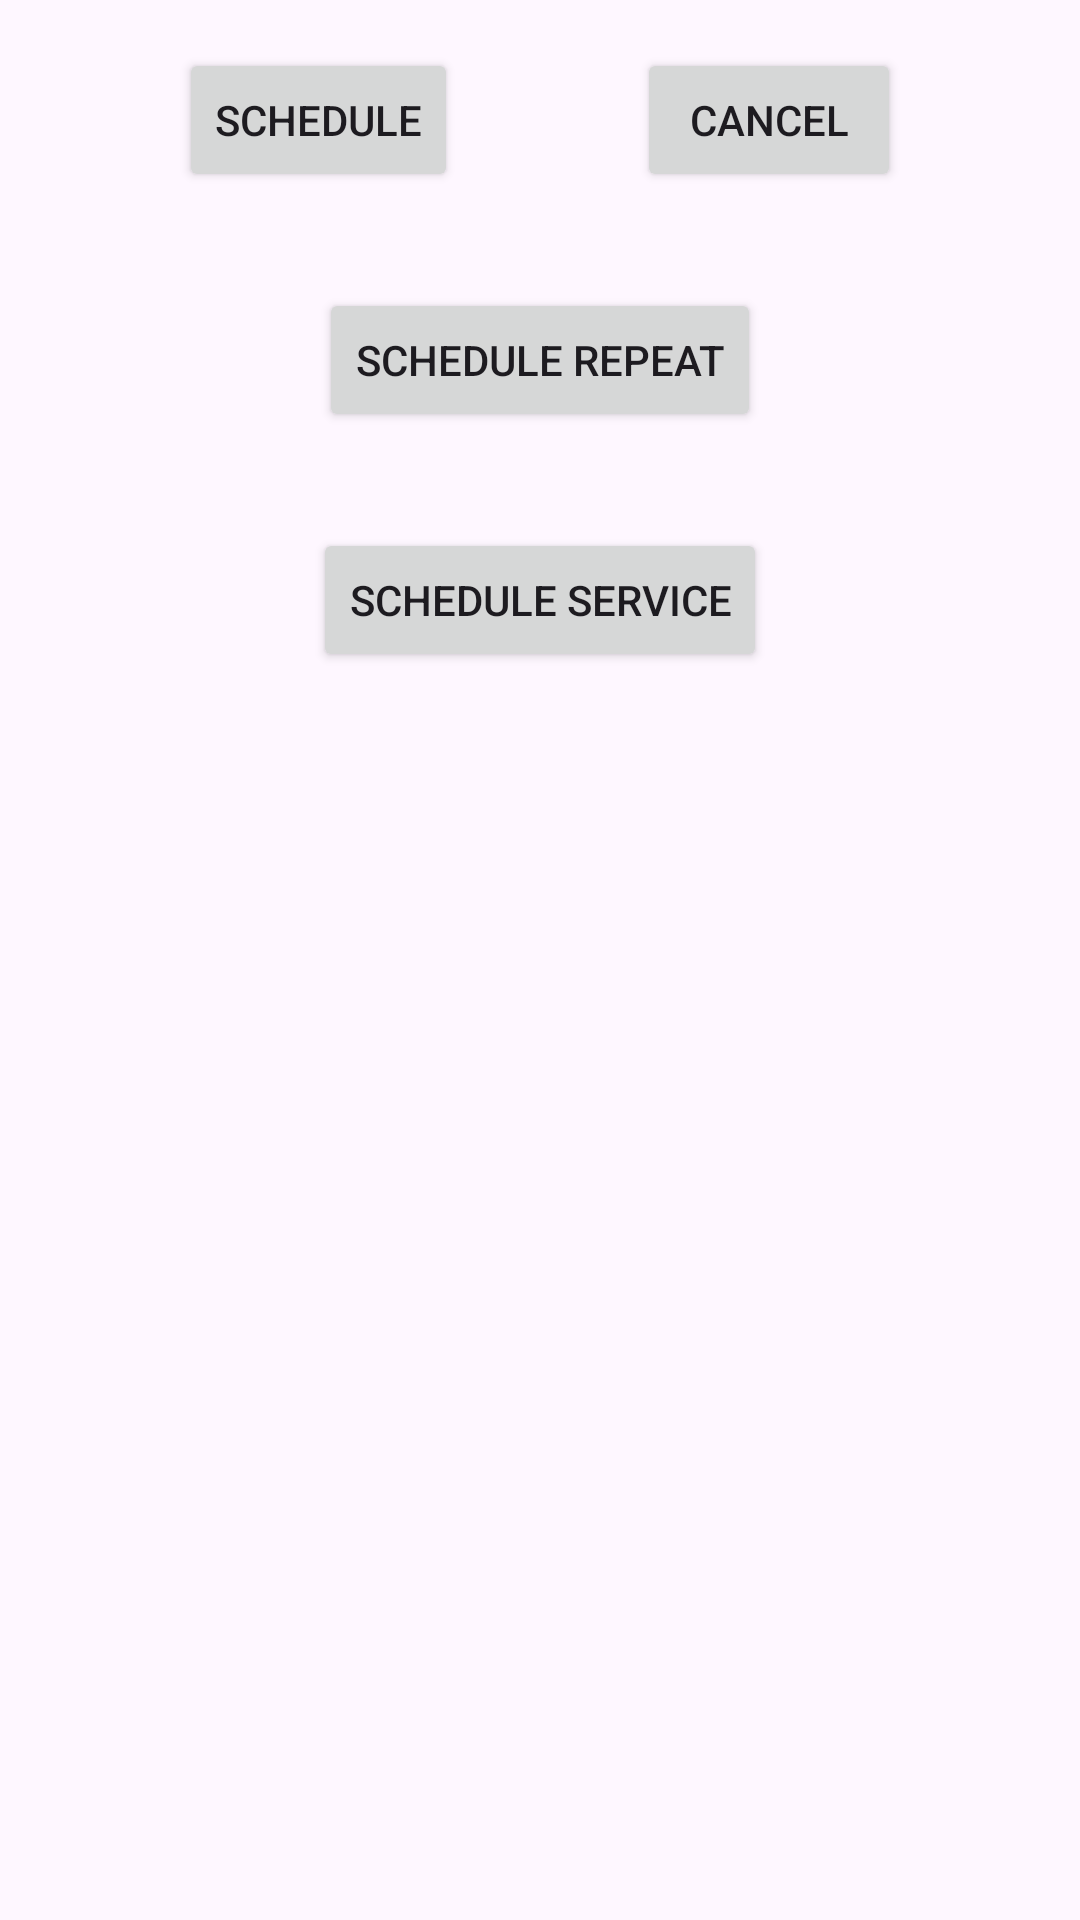

This screen was rendered from an Android layout file. Write that file and the resources it references.
<!-- AndroidManifest.xml: application theme Theme.KotlinTimers -->
<!-- res/layout/activity_alarm.xml -->
<?xml version="1.0" encoding="utf-8"?>
<androidx.constraintlayout.widget.ConstraintLayout xmlns:android="http://schemas.android.com/apk/res/android"
    xmlns:app="http://schemas.android.com/apk/res-auto"
    xmlns:tools="http://schemas.android.com/tools"
    android:layout_width="match_parent"
    android:layout_height="match_parent"
    tools:context=".view.AlarmActivity">

    <Button
        android:id="@+id/btnScheduleAlarm"
        android:layout_width="wrap_content"
        android:layout_height="wrap_content"
        android:layout_marginTop="16dp"
        android:text="Schedule"
        app:layout_constraintEnd_toStartOf="@+id/btnCancelAlarm"
        app:layout_constraintHorizontal_bias="0.5"
        app:layout_constraintStart_toStartOf="parent"
        app:layout_constraintTop_toTopOf="parent" />

    <Button
        android:id="@+id/btnCancelAlarm"
        android:layout_width="wrap_content"
        android:layout_height="wrap_content"
        android:layout_marginTop="16dp"
        android:text="Cancel"
        app:layout_constraintEnd_toEndOf="parent"
        app:layout_constraintHorizontal_bias="0.5"
        app:layout_constraintStart_toEndOf="@+id/btnScheduleAlarm"
        app:layout_constraintTop_toTopOf="parent" />

    <Button
        android:id="@+id/btnScheduleRepeat"
        android:layout_width="wrap_content"
        android:layout_height="wrap_content"
        android:layout_marginTop="32dp"
        android:text="Schedule repeat"
        app:layout_constraintEnd_toEndOf="parent"
        app:layout_constraintHorizontal_bias="0.5"
        app:layout_constraintStart_toStartOf="parent"
        app:layout_constraintTop_toBottomOf="@+id/btnScheduleAlarm" />

    <Button
        android:id="@+id/btnScheduleService"
        android:layout_width="wrap_content"
        android:layout_height="wrap_content"
        android:layout_marginTop="32dp"
        android:text="Schedule service"
        app:layout_constraintEnd_toEndOf="parent"
        app:layout_constraintHorizontal_bias="0.5"
        app:layout_constraintStart_toStartOf="parent"
        app:layout_constraintTop_toBottomOf="@+id/btnScheduleRepeat" />
</androidx.constraintlayout.widget.ConstraintLayout>
<!-- resources referenced by this layout -->
<resources>
  <style name="Theme.KotlinTimers" parent="Base.Theme.KotlinTimers" />
  <style name="Base.Theme.KotlinTimers" parent="Theme.Material3.DayNight.NoActionBar">
          
          
      </style>
</resources>
